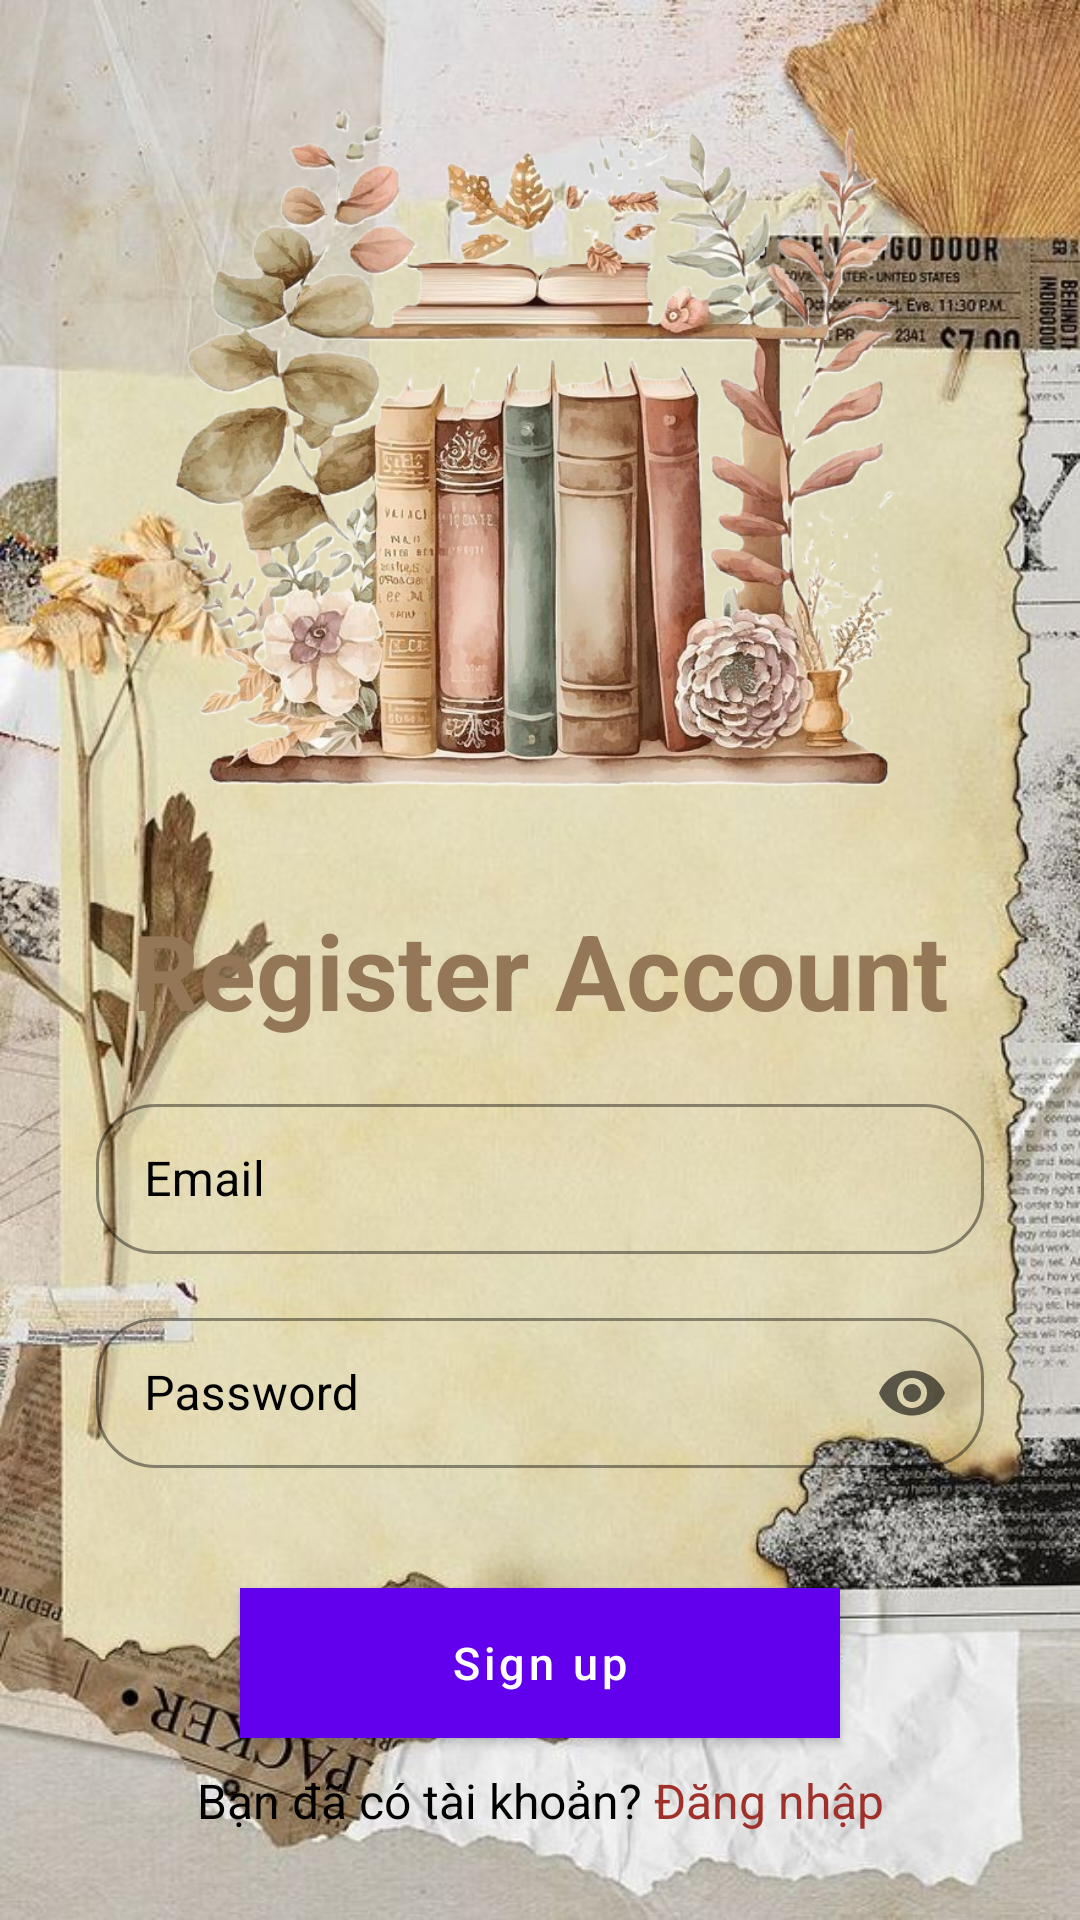

Write the Android layout XML for this screen, with the resource values it uses.
<!-- AndroidManifest.xml: application theme Theme.NoteApp -->
<!-- res/layout/activity_sign_up.xml -->
<?xml version="1.0" encoding="utf-8"?>
<androidx.constraintlayout.widget.ConstraintLayout xmlns:android="http://schemas.android.com/apk/res/android"
    xmlns:app="http://schemas.android.com/apk/res-auto"
    xmlns:tools="http://schemas.android.com/tools"
    android:id="@+id/main"
    android:layout_width="match_parent"
    android:layout_height="match_parent"
    tools:context=".activities.SignUpActivity"
    android:background="@drawable/ic_background">

    <ImageView
        android:id="@+id/imgBackground1"
        android:layout_width="300dp"
        app:layout_constraintTop_toTopOf="parent"
        app:layout_constraintStart_toStartOf="parent"
        app:layout_constraintEnd_toEndOf="parent"
        android:src="@drawable/ic_background1"
        android:layout_height="300dp"
        tools:ignore="MissingConstraints" />

    <TextView
        android:id="@+id/tvTitle"
        android:layout_width="wrap_content"
        app:layout_constraintTop_toBottomOf="@id/imgBackground1"
        app:layout_constraintStart_toStartOf="parent"
        app:layout_constraintEnd_toEndOf="parent"
        android:text="Register Account"
        android:textStyle="bold"
        android:textAlignment="center"
        android:textSize="35dp"
        android:textColor="@color/brown"
        android:layout_height="wrap_content" />

    
    
    
    
    
    
    
    
    
    
    
    

    <com.google.android.material.textfield.TextInputLayout
        android:id="@+id/userName"
        style="@style/Widget.MaterialComponents.TextInputLayout.OutlinedBox"
        android:layout_width="match_parent"
        android:layout_height="wrap_content"
        app:layout_constraintTop_toBottomOf="@id/tvTitle"
        app:layout_constraintStart_toStartOf="parent"
        app:layout_constraintEnd_toEndOf="parent"
        android:layout_marginTop="16dp"
        android:layout_marginStart="32dp"
        android:layout_marginEnd="32dp"
        app:endIconMode="clear_text"
        android:hint="Email"
        android:textColorHint="@color/black"
        app:boxBackgroundMode="outline"
        app:boxCornerRadiusTopStart="20dp"
        app:boxCornerRadiusBottomEnd="20dp"
        app:boxCornerRadiusBottomStart="20dp"
        app:boxCornerRadiusTopEnd="20dp"
        app:boxStrokeColor="@color/red">

        <com.google.android.material.textfield.TextInputEditText
            android:id="@+id/userEdt"
            android:layout_width="match_parent"
            android:layout_height="50dp"
            android:ems="10"
            android:gravity="center_vertical"
            android:inputType="text"
            android:textColorHint="@color/blue"
            android:textSize="16sp" />
    </com.google.android.material.textfield.TextInputLayout>

    <com.google.android.material.textfield.TextInputLayout
        android:id="@+id/password"
        app:layout_constraintTop_toBottomOf="@id/userName"
        app:layout_constraintStart_toStartOf="parent"
        app:layout_constraintEnd_toEndOf="parent"
        style="@style/Widget.MaterialComponents.TextInputLayout.OutlinedBox"
        android:layout_width="match_parent"
        android:layout_height="wrap_content"
        android:layout_marginTop="16dp"
        android:layout_marginStart="32dp"
        android:layout_marginEnd="32dp"
        app:endIconMode="password_toggle"
        android:hint="Password"
        android:textColorHint="@color/black"
        app:boxBackgroundMode="outline"
        app:boxCornerRadiusTopStart="20dp"
        app:boxCornerRadiusBottomEnd="20dp"
        app:boxCornerRadiusBottomStart="20dp"
        app:boxCornerRadiusTopEnd="20dp"
        app:boxStrokeColor="@color/red">

        <com.google.android.material.textfield.TextInputEditText
            android:id="@+id/passEdt"
            android:layout_width="match_parent"
            android:layout_height="50dp"
            android:ems="10"
            android:gravity="center_vertical"
            android:inputType="textPassword"
            android:textColorHint="@color/blue"
            android:textSize="16sp" />
    </com.google.android.material.textfield.TextInputLayout>

    <Button
        android:id="@+id/signUp"
        app:layout_constraintTop_toBottomOf="@id/password"
        app:layout_constraintStart_toStartOf="parent"
        app:layout_constraintEnd_toEndOf="parent"
        android:layout_marginTop="40dp"
        android:layout_width="200dp"
        android:layout_height="50dp"
        android:background="@color/blue"
        android:text="Sign up"
        android:textAllCaps="false"
        android:textColor="@color/white"
        android:textSize="15sp" />

    <LinearLayout
        app:layout_constraintTop_toBottomOf="@id/signUp"
        app:layout_constraintStart_toStartOf="parent"
        app:layout_constraintEnd_toEndOf="parent"
        android:layout_width="wrap_content"
        android:layout_marginTop="10dp"
        android:layout_height="wrap_content"
        android:gravity="center"
        android:orientation="horizontal">
        <TextView
            android:id="@+id/textView8"
            android:layout_width="wrap_content"
            android:layout_height="wrap_content"
            android:text="Bạn đã có tài khoản? "
            android:textColor="@color/black"
            android:textSize="16sp" />

        <TextView
            android:id="@+id/tvGotoLogin"
            android:layout_width="wrap_content"
            android:layout_height="wrap_content"
            android:text="Đăng nhập"
            android:textColor="@color/red"
            android:textSize="16sp" />
    </LinearLayout>

</androidx.constraintlayout.widget.ConstraintLayout>
<!-- resources referenced by this layout -->
<resources>
  <color name="black">#FF000000</color>
  <color name="blue">#4BAAF6</color>
  <color name="brown">#947757</color>
  <color name="red">#A0312A</color>
  <color name="white">#FFFFFFFF</color>
  <!-- drawable ic_background: jpg bitmap (drawable, 91530 bytes) -->
  <!-- drawable ic_background1: png bitmap (drawable, 533403 bytes) -->
  <string name="textDesciption_signIn">Add a note about anything (your thoughts on climate change, or your history essay) and share it the world.</string>
  <style name="Theme.NoteApp" parent="Base.Theme.NoteApp" />
  <style name="Base.Theme.NoteApp" parent="Theme.MaterialComponents.DayNight.NoActionBar">
          
          
      </style>
</resources>
